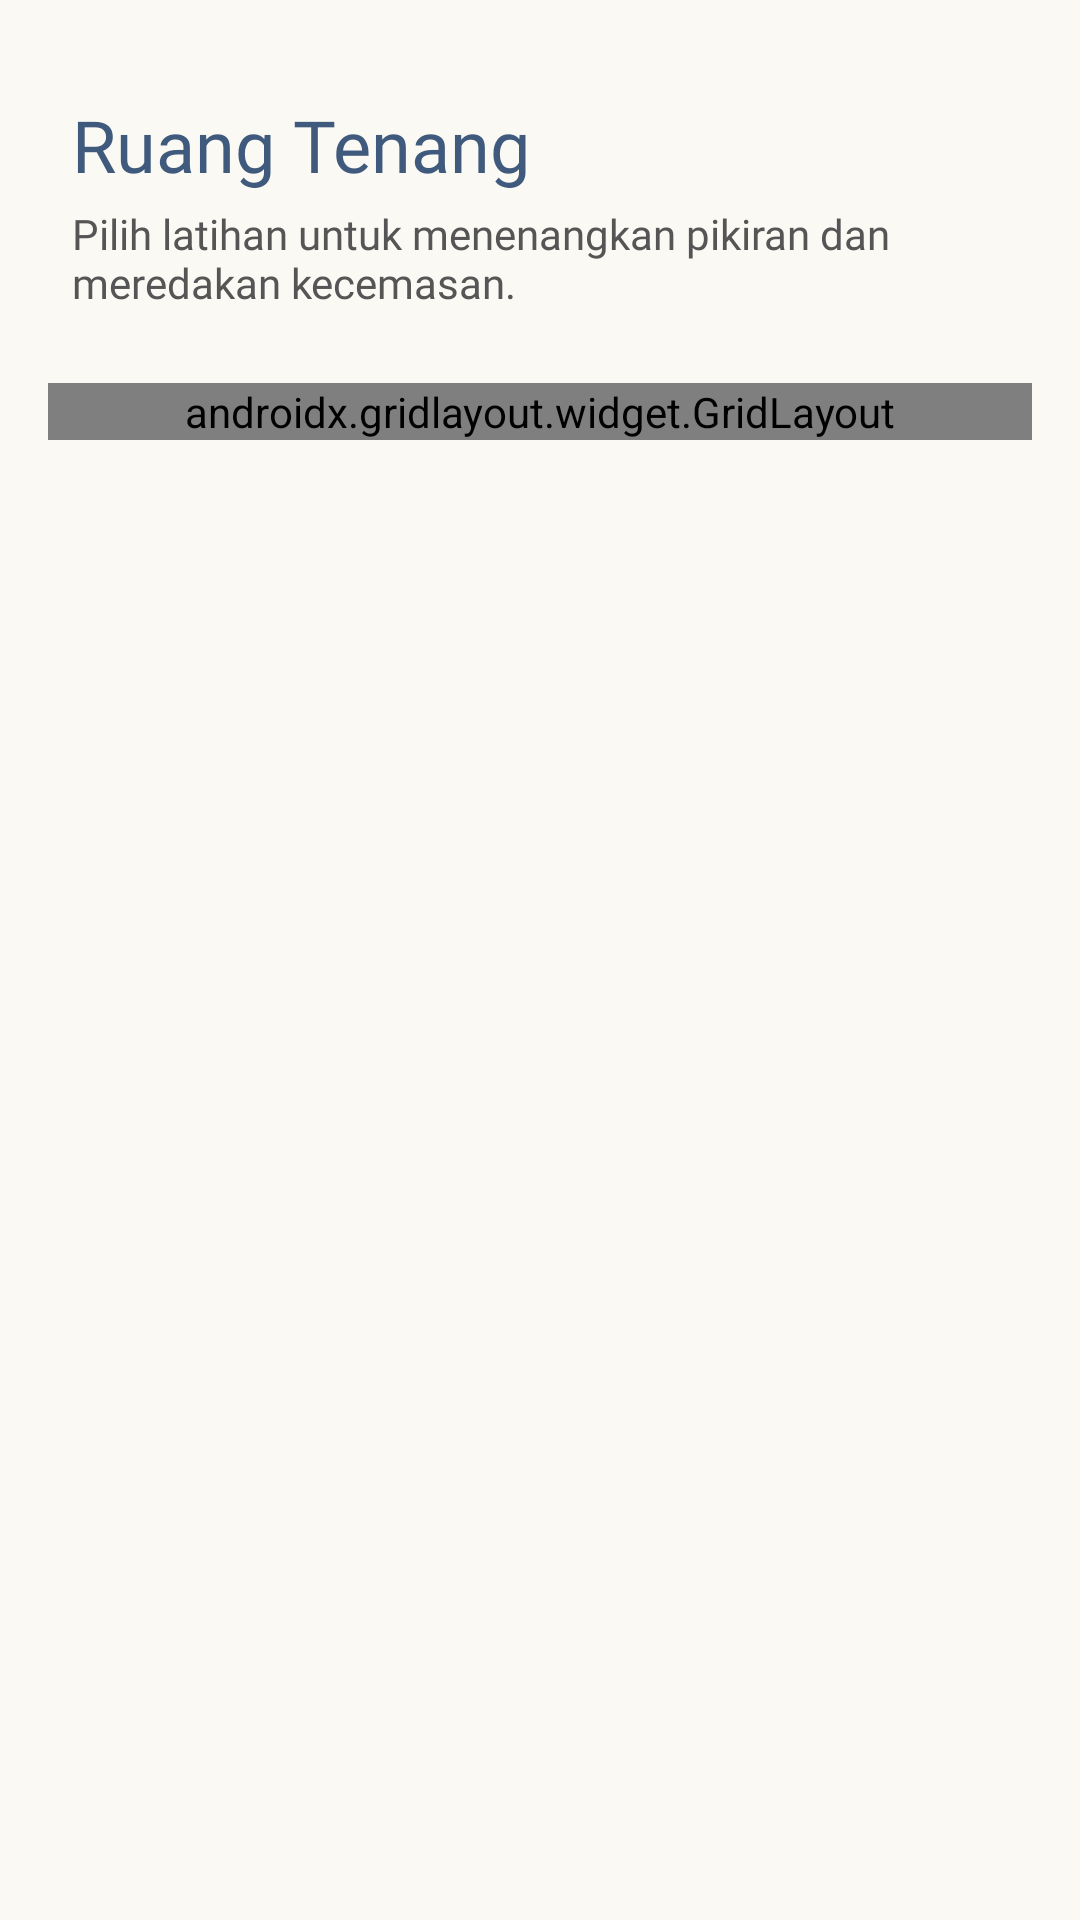

Write the Android layout XML for this screen, with the resource values it uses.
<!-- AndroidManifest.xml: application theme Theme.Nazlan_3TIB -->
<!-- res/layout/fragment_tenang.xml -->
<?xml version="1.0" encoding="utf-8"?>
<androidx.constraintlayout.widget.ConstraintLayout xmlns:android="http://schemas.android.com/apk/res/android"
    xmlns:app="http://schemas.android.com/apk/res-auto"
    xmlns:tools="http://schemas.android.com/tools"
    android:layout_width="match_parent"
    android:layout_height="match_parent"
    android:background="#FAF9F4"
    tools:context=".tenang.TenangFragment">

    
    <TextView
        android:id="@+id/tvTitleTenang"
        android:layout_width="wrap_content"
        android:layout_height="wrap_content"
        android:text="Ruang Tenang"
        android:textColor="@color/navy_blue"
        android:textSize="24sp"
        android:fontFamily="@font/nunito_bold"
        android:layout_marginTop="32dp"
        android:layout_marginStart="24dp"
        app:layout_constraintStart_toStartOf="parent"
        app:layout_constraintTop_toTopOf="parent" />

    <TextView
        android:id="@+id/tvDescTenang"
        android:layout_width="0dp"
        android:layout_height="wrap_content"
        android:layout_marginTop="4dp"
        android:layout_marginEnd="24dp"
        android:text="Pilih latihan untuk menenangkan pikiran dan meredakan kecemasan."
        android:textColor="#555555"
        android:textSize="14sp"
        android:fontFamily="@font/nunito_regular"
        app:layout_constraintStart_toStartOf="@+id/tvTitleTenang"
        app:layout_constraintEnd_toEndOf="parent"
        app:layout_constraintTop_toBottomOf="@+id/tvTitleTenang" />

    
    <androidx.gridlayout.widget.GridLayout
        android:id="@+id/gridMenuTenang"
        android:layout_width="0dp"
        android:layout_height="wrap_content"
        android:layout_marginHorizontal="16dp"
        android:layout_marginTop="24dp"
        app:columnCount="2"
        app:useDefaultMargins="true"
        app:layout_constraintEnd_toEndOf="parent"
        app:layout_constraintStart_toStartOf="parent"
        app:layout_constraintTop_toBottomOf="@+id/tvDescTenang">

        
        <com.google.android.material.button.MaterialButton
            android:id="@+id/btnNapasKotak"
            android:layout_width="0dp"
            android:layout_height="100dp"
            android:text="Napas Kotak"
            android:textColor="@color/navy_blue"
            android:fontFamily="@font/nunito_bold"
            app:backgroundTint="#E3EEF7"
            app:cornerRadius="16dp"
            app:layout_columnWeight="1"
            app:layout_gravity="fill_horizontal"
            app:strokeColor="@color/navy_blue"
            app:strokeWidth="1dp" />

        
        <com.google.android.material.button.MaterialButton
            android:id="@+id/btnGrounding"
            android:layout_width="0dp"
            android:layout_height="100dp"
            android:text="Grounding"
            android:textColor="@color/navy_blue"
            android:fontFamily="@font/nunito_bold"
            app:backgroundTint="#E3EEF7"
            app:cornerRadius="16dp"
            app:layout_columnWeight="1"
            app:layout_gravity="fill_horizontal"
            app:strokeColor="@color/navy_blue"
            app:strokeWidth="1dp" />

        
        <com.google.android.material.button.MaterialButton
            android:id="@+id/btnSuaraAlam"
            android:layout_width="0dp"
            android:layout_height="100dp"
            android:text="Suara Alam"
            android:textColor="@color/navy_blue"
            android:fontFamily="@font/nunito_bold"
            app:backgroundTint="#E3EEF7"
            app:cornerRadius="16dp"
            app:layout_columnWeight="1"
            app:layout_gravity="fill_horizontal"
            app:strokeColor="@color/navy_blue"
            app:strokeWidth="1dp" />

        
        <com.google.android.material.button.MaterialButton
            android:id="@+id/btnMeditasi"
            android:layout_width="0dp"
            android:layout_height="100dp"
            android:text="Meditasi Singkat"
            android:textColor="@color/navy_blue"
            android:fontFamily="@font/nunito_bold"
            app:backgroundTint="#E3EEF7"
            app:cornerRadius="16dp"
            app:layout_columnWeight="1"
            app:layout_gravity="fill_horizontal"
            app:strokeColor="@color/navy_blue"
            app:strokeWidth="1dp" />

    </androidx.gridlayout.widget.GridLayout>

</androidx.constraintlayout.widget.ConstraintLayout>
<!-- resources referenced by this layout -->
<resources>
  <color name="navy_blue">#405A7D</color>
  <style name="Theme.Nazlan_3TIB" parent="Base.Theme.Nazlan_3TIB" />
  <style name="Base.Theme.Nazlan_3TIB" parent="Theme.Material3.DayNight.NoActionBar">
          
          <item name="android:statusBarColor">@color/navy_blue</item>
      </style>
</resources>
